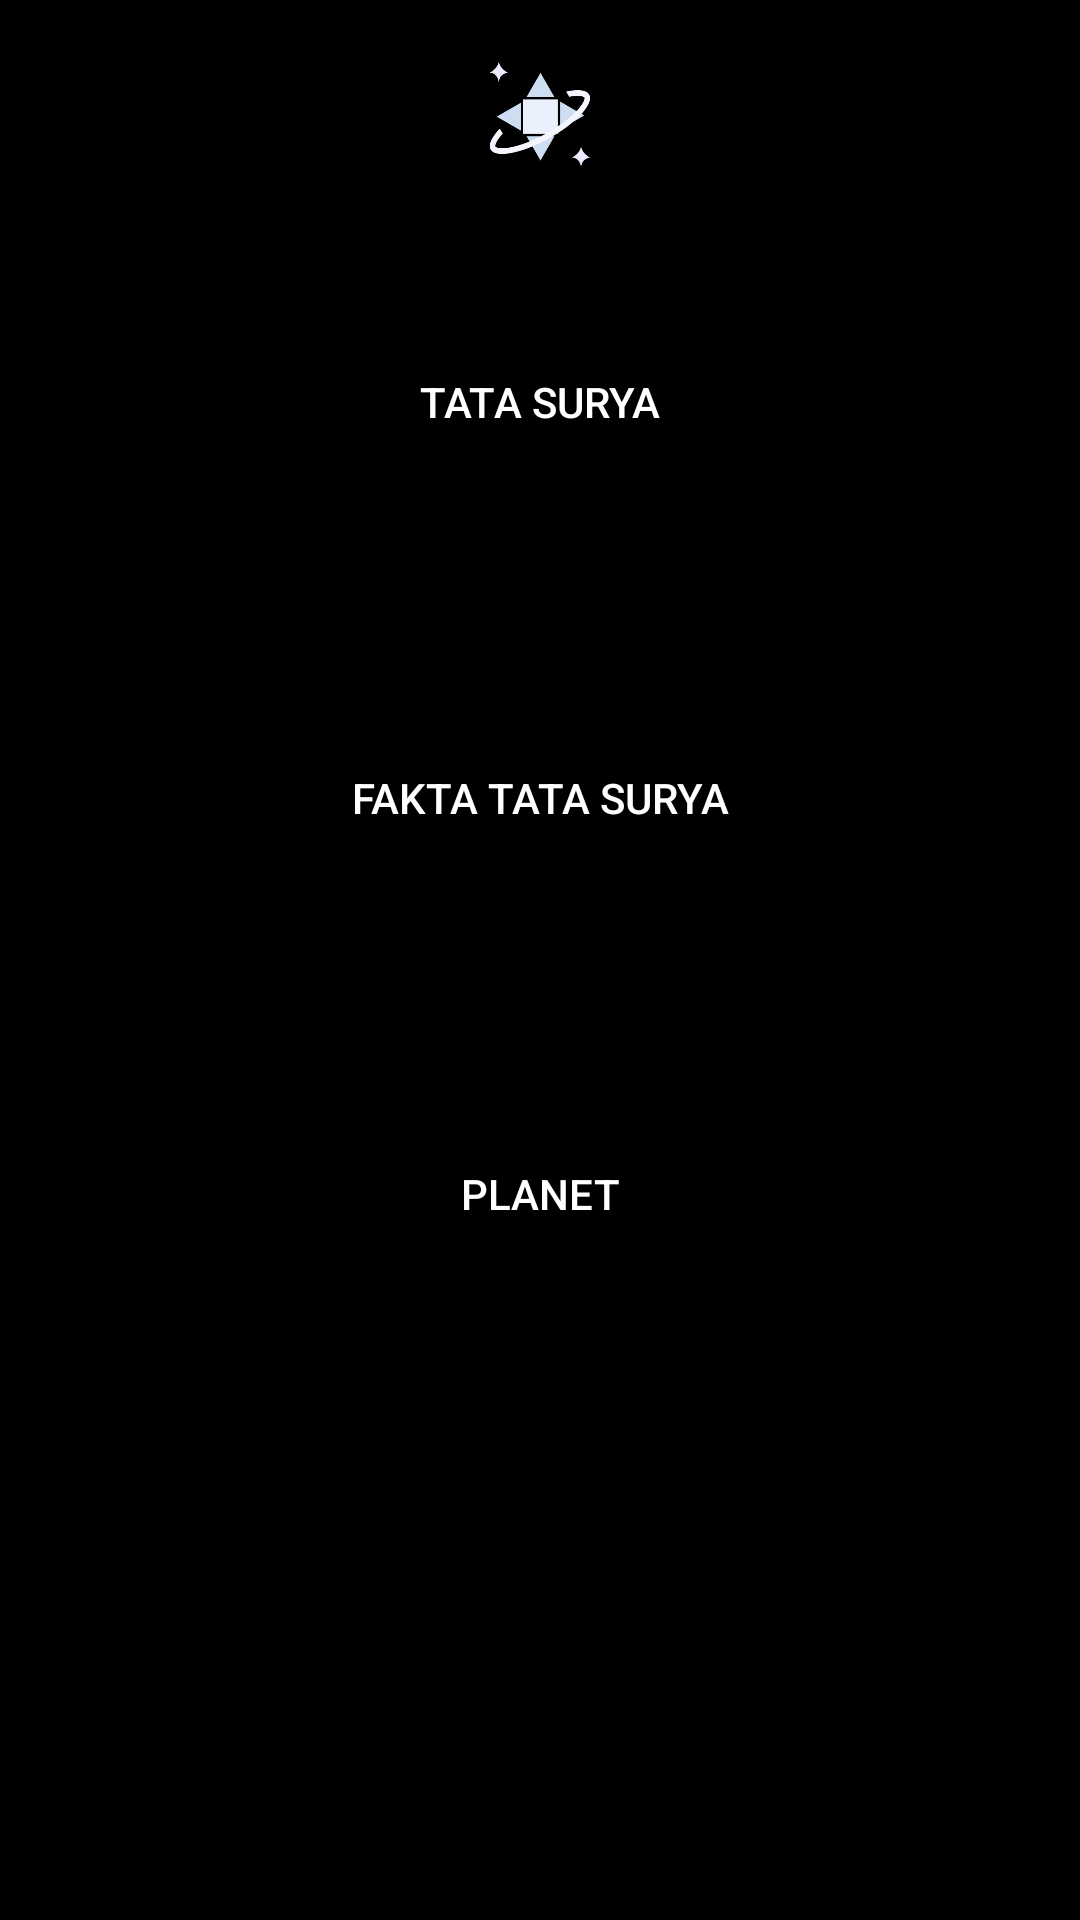

Here is an Android app screen rendered from its layout file. Give the layout XML and the strings, colors and styles it references.
<!-- AndroidManifest.xml: application theme Theme.Design.NoActionBar -->
<!-- res/layout/fragment_book.xml -->
<?xml version="1.0" encoding="utf-8"?>
<ScrollView xmlns:android="http://schemas.android.com/apk/res/android"
    xmlns:tools="http://schemas.android.com/tools"
    android:layout_width="match_parent"
    android:layout_height="match_parent"
    android:background="@color/black"
    xmlns:app="http://schemas.android.com/apk/res-auto">

<androidx.constraintlayout.widget.ConstraintLayout android:layout_width="match_parent"
    android:layout_height="wrap_content"

    tools:context=".home.BookFragment"
    android:background="@color/black">

    

    <ImageView
        android:id="@+id/imageView5"
        android:layout_width="34dp"
        android:layout_height="36dp"
        android:layout_marginTop="20dp"
        android:src="@drawable/icon"
        app:layout_constraintEnd_toEndOf="parent"
        app:layout_constraintStart_toStartOf="parent"
        app:layout_constraintTop_toTopOf="parent" />

    <Button
        android:id="@+id/btn_tatasurya"
        android:layout_width="273dp"
        android:layout_height="100dp"
        android:layout_marginTop="84dp"
        android:background="@drawable/shape_grey_color"
        android:text="Tata Surya"
        app:layout_constraintEnd_toEndOf="parent"
        app:layout_constraintStart_toStartOf="parent"
        app:layout_constraintTop_toTopOf="parent" />

    <Button
        android:id="@+id/btn_fakta_tata_surya"
        android:layout_width="273dp"
        android:layout_height="100dp"
        android:layout_marginTop="32dp"
        android:background="@drawable/shape_grey_color"
        android:text="Fakta Tata Surya"
        app:layout_constraintEnd_toEndOf="parent"
        app:layout_constraintStart_toStartOf="parent"
        app:layout_constraintTop_toBottomOf="@+id/btn_tatasurya" />

    <Button
        android:id="@+id/btn_planet"
        android:layout_width="273dp"
        android:layout_height="100dp"
        android:layout_marginTop="32dp"
        android:layout_marginBottom="32dp"
        android:background="@drawable/shape_grey_color"
        android:text="Planet"
        app:layout_constraintEnd_toEndOf="parent"
        app:layout_constraintStart_toStartOf="parent"
        app:layout_constraintTop_toBottomOf="@+id/btn_fakta_tata_surya" />

</androidx.constraintlayout.widget.ConstraintLayout>
</ScrollView>
<!-- resources referenced by this layout -->
<resources>
  <color name="black">#FF000000</color>
  <!-- drawable icon: png bitmap (drawable, 7355 bytes) -->
</resources>
